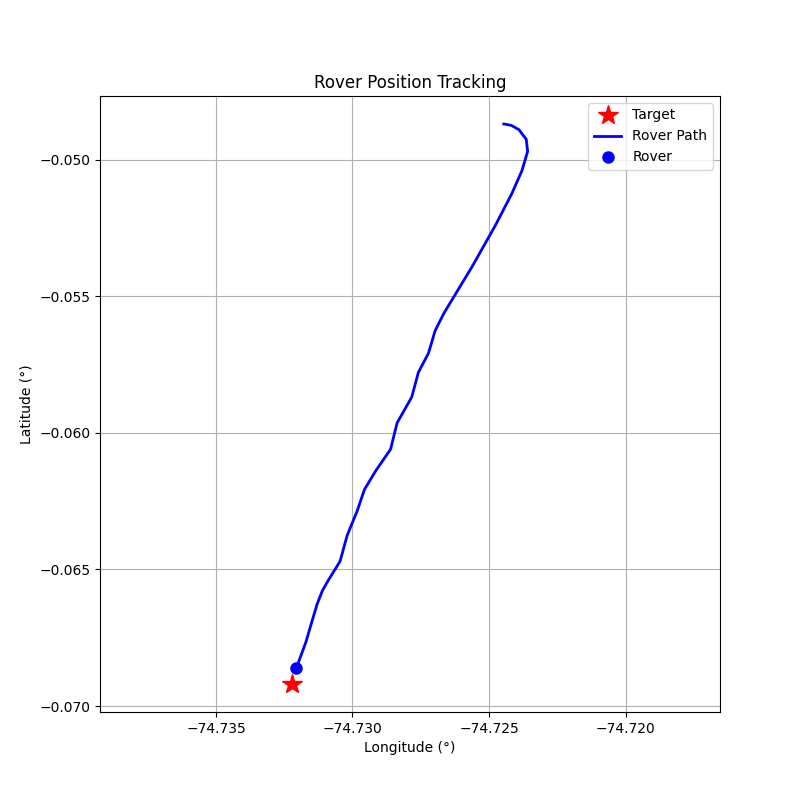

The file beside this chart, header and first rows:
step, timestamp, distance_m, forward_m, right_m, speed_mps, bearing_deg, tool, throttle, steer, brake_strength, duration_s, overridden_by_safety
0, 1774888818, 229.5, -79.58, 215.3, 0.0, 110.3, drive, 0.2, 1.0, 0, 0.5, False
1, 1774888821, 229.7, -59.74, 221.8, 0.61, 105.1, drive, 0.2, 1.0, 0, 0.5, False
2, 1774888823, 230.1, -4.36, 230, 1.16, 91.09, drive, 0.2, 1.0, 0, 0.5, False
3, 1774888826, 229.6, 81.04, 214.8, 1.65, 69.33, drive, 0.15, 1.0, 0, 0.5, False
4, 1774888828, 227.3, 170.2, 150.7, 1.95, 41.53, drive, 0.15, 0.8, 0, 0.5, False
5, 1774888832, 223.2, 218.6, 45.24, 2.22, 11.69, drive, 0.2, 0.2, 0, 1.0, False
6, 1774888835, 215.6, 215.5, 6.13, 2.76, 1.63, drive, 0.2, 0.1, 0, 1.0, False
7, 1774888839, 206, 205.6, -11.87, 3.28, -3.3, brake, 0, 0, 10, 0.5, False
8, 1774888842, 192.6, 191.7, -18.52, 3.85, -5.52, brake, 0, 0, 20, 0.5, False
9, 1774888846, 174.7, 173.1, -23.7, 5.68, -7.8, brake, 0, 0, 50, 0.5, False
10, 1774888850, 153.6, 151.8, -22.78, 2.01, -8.53, drive, 0.1, -0.5, 0, 1.0, False
11, 1774888854, 146.1, 144.3, 23.02, 2.24, 9.07, drive, 0.1, 0.5, 0, 1.0, False
12, 1774888857, 137.1, 135.2, -22.97, 2.44, -9.65, drive, 0.1, -0.5, 0, 1.0, False
13, 1774888861, 128.9, 126.7, 23.65, 2.64, 10.57, drive, 0.1, 0.5, 0, 1.0, False
14, 1774888865, 119.2, 117.2, -21.37, 2.82, -10.33, drive, 0.1, -0.5, 0, 1.0, False
15, 1774888868, 107.8, 105.5, 22.36, 2.99, 11.97, drive, 0.1, 0.5, 0, 1.0, False
16, 1774888872, 97.55, 95.76, -18.6, 3.16, -10.99, brake, 0, 0, 10, 0.5, False
17, 1774888876, 87.72, 85.44, -19.88, 1.98, -13.1, drive, 0.1, -0.5, 0, 1.0, False
18, 1774888880, 79.58, 79.47, 4.15, 2.2, 2.99, drive, 0.2, 0.2, 0, 1.0, False
19, 1774888883, 70.92, 70.7, -5.58, 2.74, -4.51, drive, 0.1, -0.3, 0, 1.0, False
20, 1774888887, 60.67, 59.91, 9.59, 2.96, 9.09, drive, 0.1, 0.4, 0, 1.0, False
21, 1774888890, 50.54, 49.78, -8.77, 3.14, -9.99, brake, 0, 0, 20, 0.5, False
22, 1774888894, 41.16, 40.16, -9.03, 0.91, -12.68, drive, 0.1, -0.5, 0, 1.0, False
23, 1774888898, 37.49, 37.35, -3.25, 1.19, -4.97, drive, 0.2, -0.2, 0, 1.0, False
24, 1774888902, 32.06, 32.06, -0.33, 1.76, -0.58, drive, 0.2, -0.1, 0, 1.0, False
25, 1774888905, 26.03, 26.0, 1.29, 2.32, 2.84, drive, 0.1, 0.2, 0, 1.0, False
26, 1774888910, 16.96, 16.9, -1.41, 2.57, -4.77, drive, 0.1, -0.3, 0, 1.0, False
27, 1774888913, 6.27, 6.25, 0.49, 2.79, 4.44, brake, 0, 0, 50, 0.5, False
